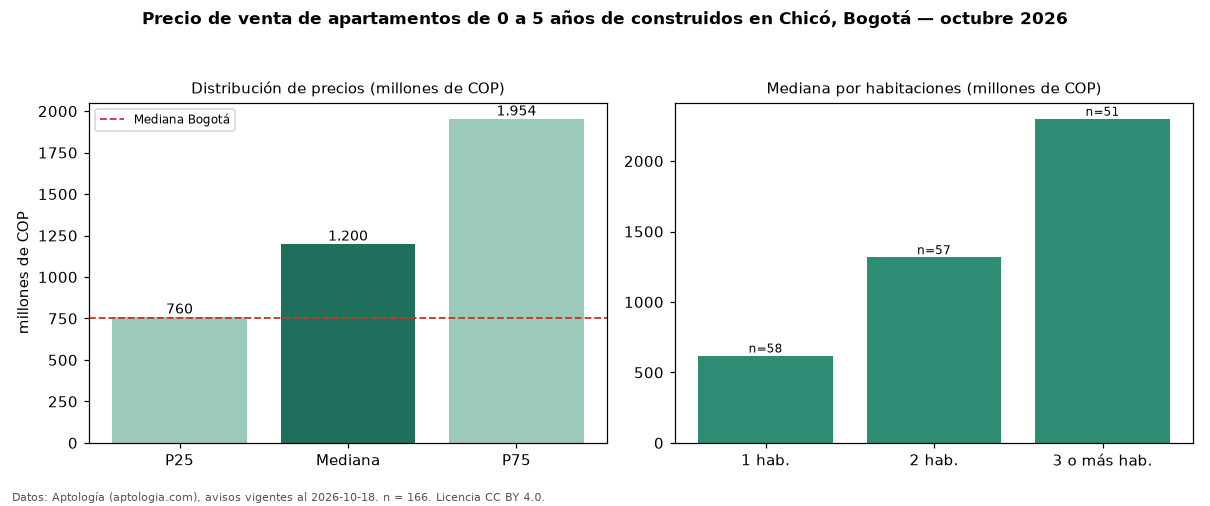

Data behind this chart, as committed beside it:
seccion, metrica, valor, moneda, n
filtro, edad1, de 0 a 5 años de construidos, , 166
precio, p25, 760000000, COP, 166
precio, mediana, 1200000000, COP, 166
precio, p75, 1953906750, COP, 166
precio, minimo, 250000000, COP, 166
precio, maximo, 4090000000, COP, 166
m2, mediana_precio_m2, 12599206, COP, 120
m2, area_mediana_m2, 92.0, m2, 120
admin, mediana_admin_mes, 985000, COP, 120
banos, mediana_banos, 2.0, , 
parqueadero, pct_con_parqueadero, 97.0, %, 165
estrato, estrato_mas_frecuente, 6, , 165
habitaciones, 1, 620000000, COP, 58
habitaciones, 2, 1317875000, COP, 57
habitaciones, 3+, 2300000000, COP, 51
ciudad, mediana_ciudad_referencia, 750000000, COP, 
ciudad, mediana_m2_ciudad, 7261905, COP, 
fuente, fecha_datos, 2026-10-18, , 
fuente, atribucion, https://www.aptologia.com/venta/bogota/c…, , 
fuente, licencia, CC BY 4.0, , 
